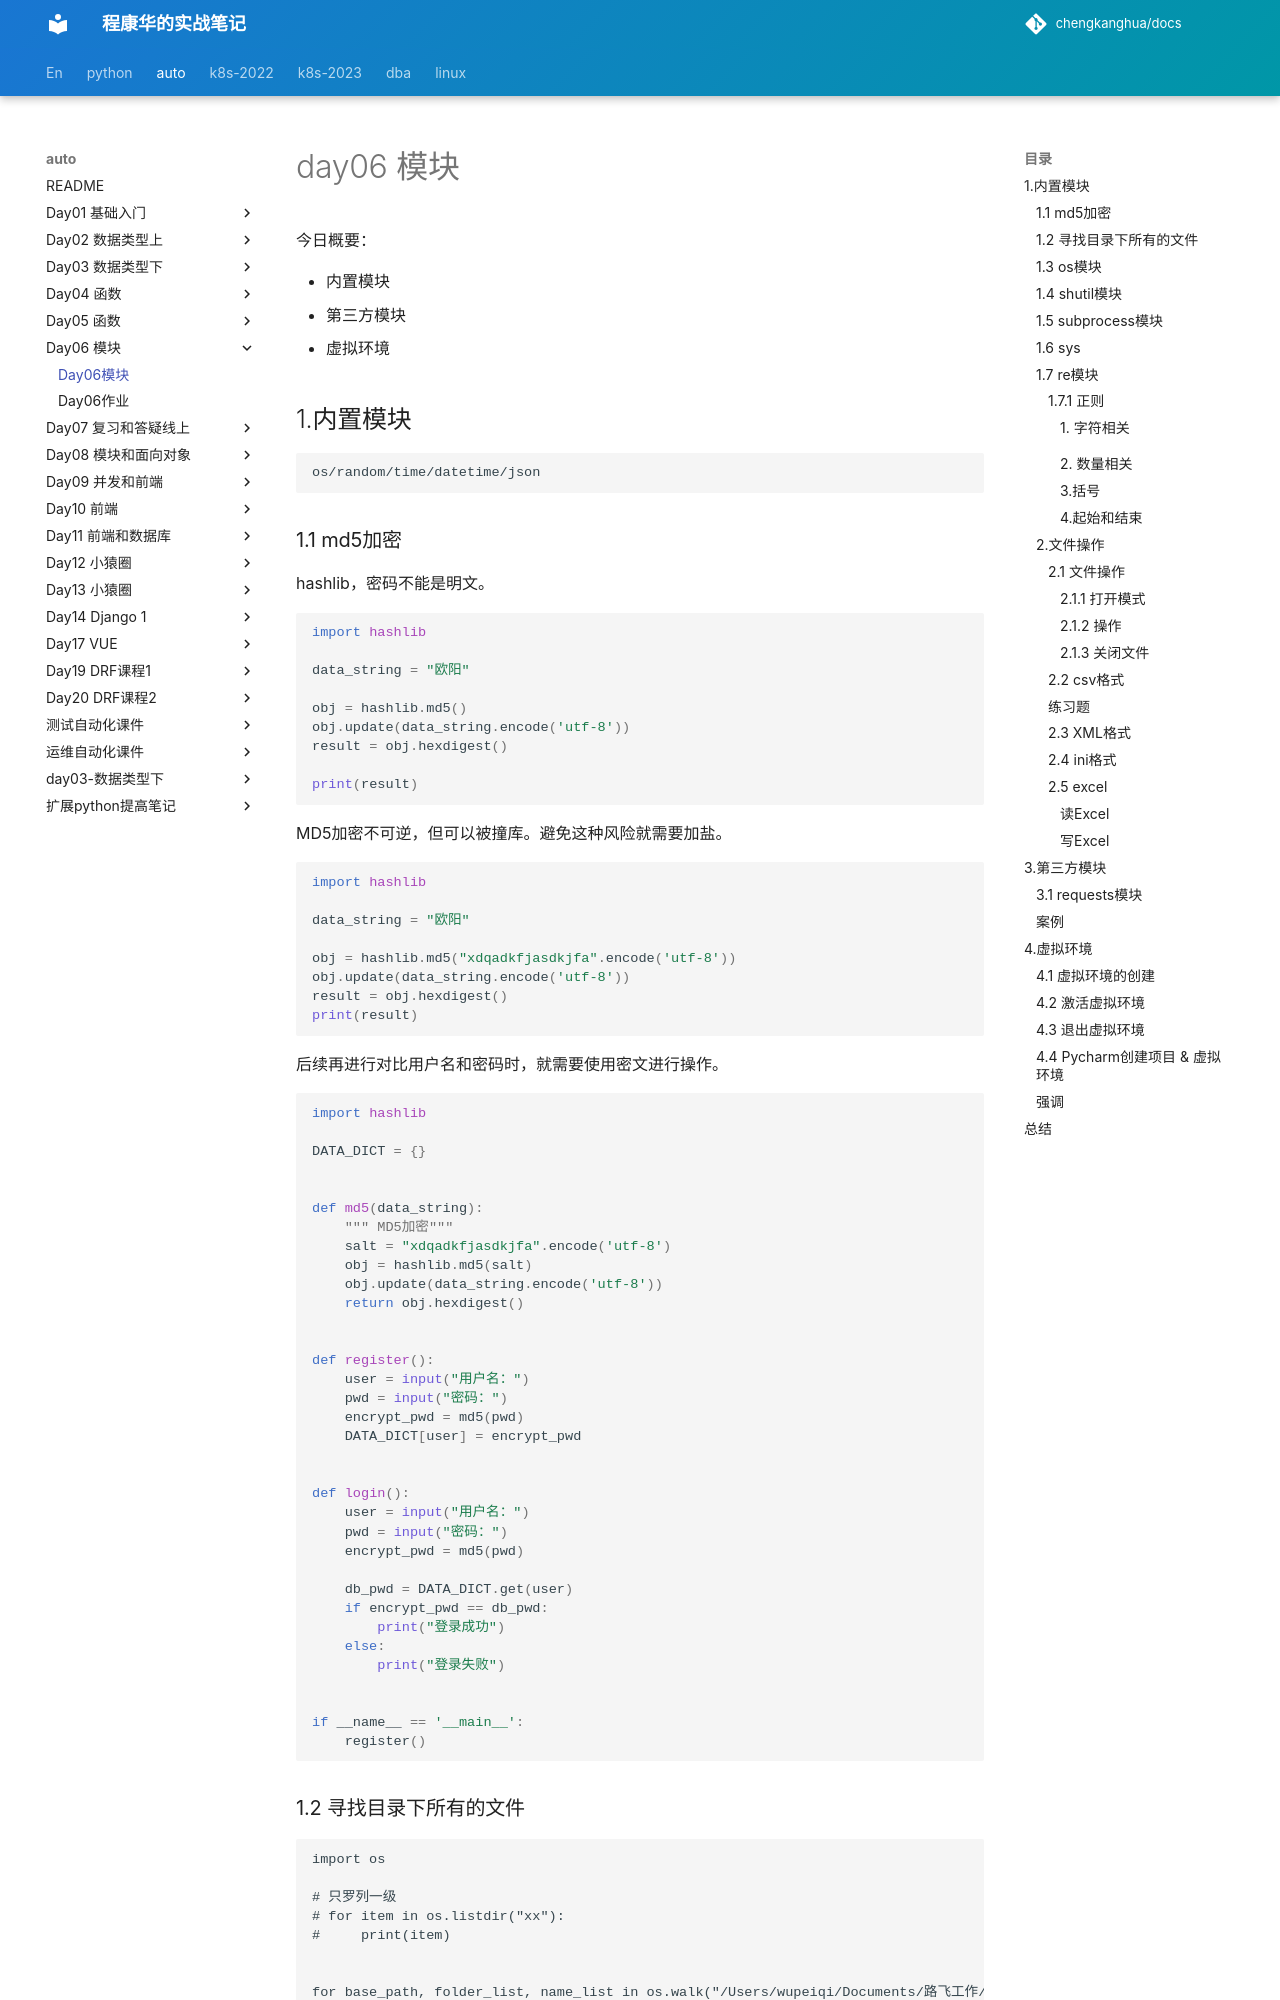

repository: chengkanghua/docs · page: auto/day06-模块/day06.html · generator: mkdocs

# day06 模块

今日概要：

- 内置模块
- 第三方模块
- 虚拟环境



## 1.内置模块

```
os/random/time/datetime/json
```



### 1.1 md5加密

hashlib，密码不能是明文。

```python
import hashlib

data_string = "欧阳"

obj = hashlib.md5()
obj.update(data_string.encode('utf-8'))
result = obj.hexdigest()

print(result)
```



MD5加密不可逆，但可以被撞库。避免这种风险就需要加盐。

```python
import hashlib

data_string = "欧阳"

obj = hashlib.md5("xdqadkfjasdkjfa".encode('utf-8'))
obj.update(data_string.encode('utf-8'))
result = obj.hexdigest()
print(result)
```



后续再进行对比用户名和密码时，就需要使用密文进行操作。



```python
import hashlib

DATA_DICT = {}


def md5(data_string):
    """ MD5加密"""
    salt = "xdqadkfjasdkjfa".encode('utf-8')
    obj = hashlib.md5(salt)
    obj.update(data_string.encode('utf-8'))
    return obj.hexdigest()


def register():
    user = input("用户名：")
    pwd = input("密码：")
    encrypt_pwd = md5(pwd)
    DATA_DICT[user] = encrypt_pwd


def login():
    user = input("用户名：")
    pwd = input("密码：")
    encrypt_pwd = md5(pwd)

    db_pwd = DATA_DICT.get(user)
    if encrypt_pwd == db_pwd:
        print("登录成功")
    else:
        print("登录失败")


if __name__ == '__main__':
    register()
```
